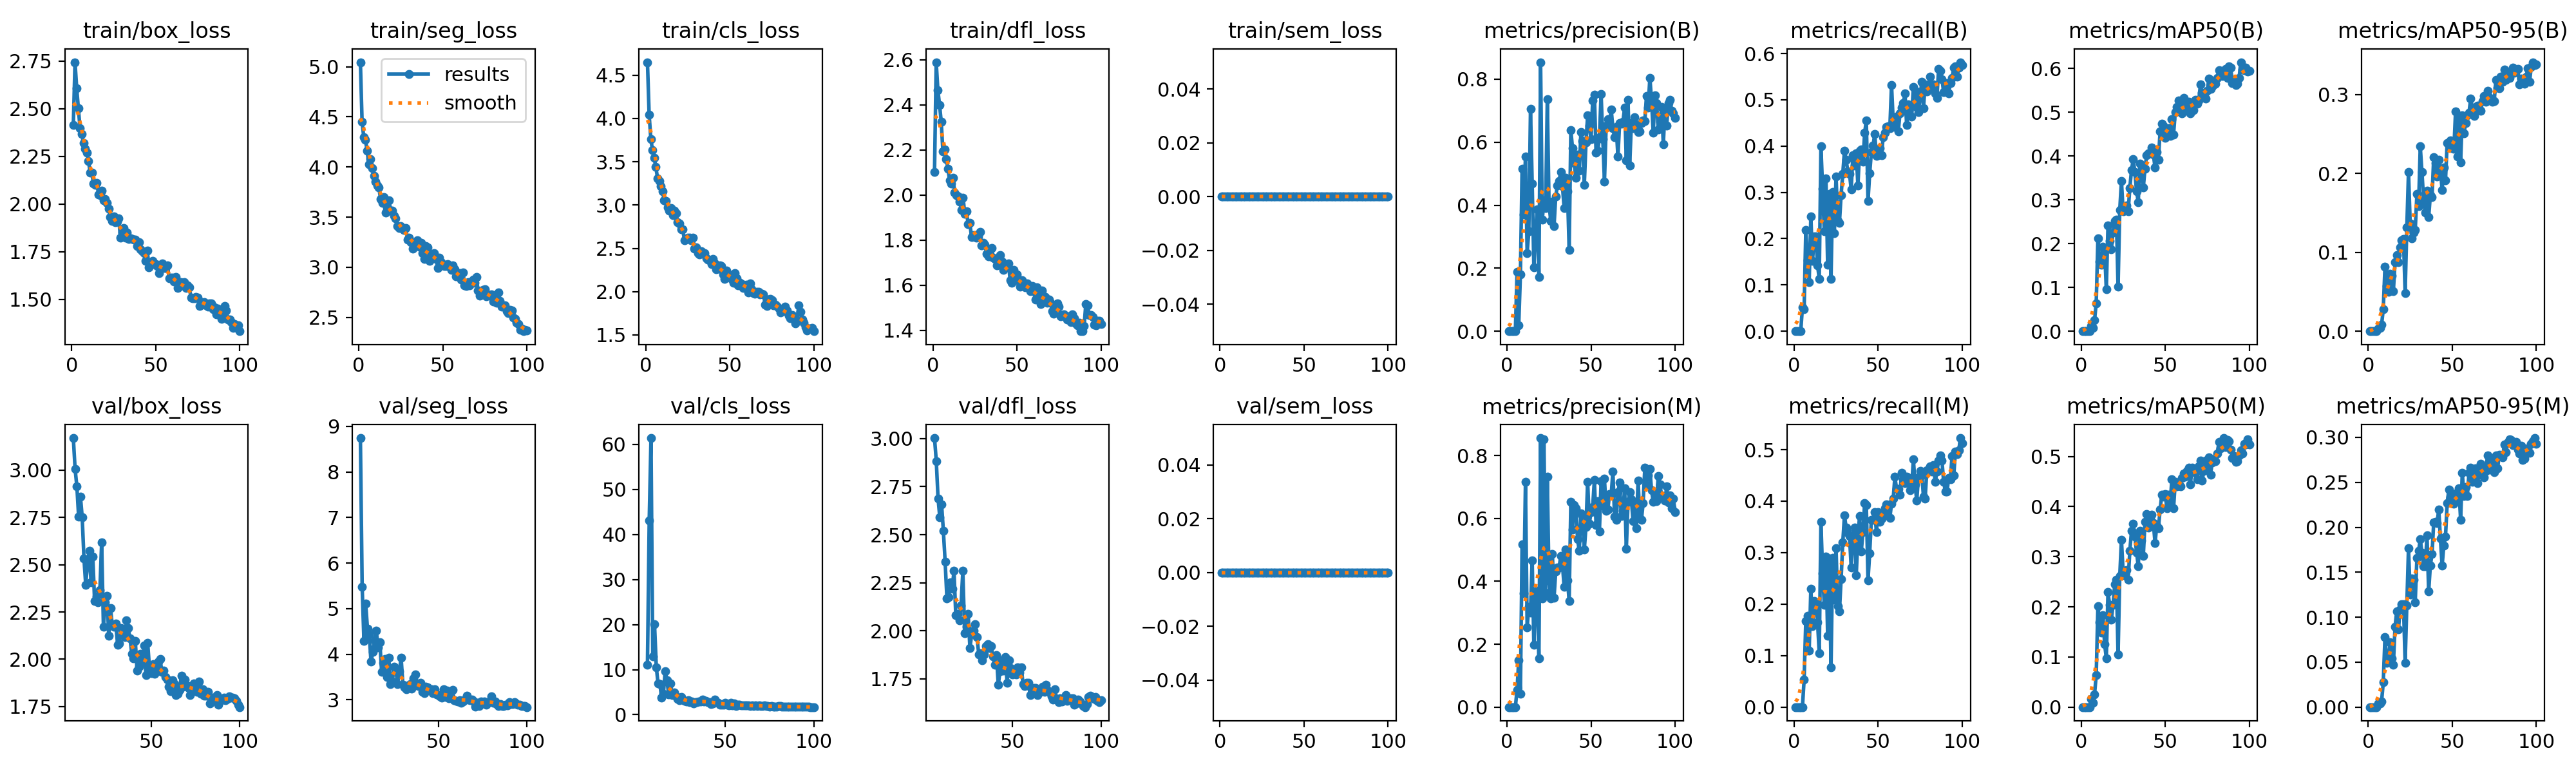

The table this chart was drawn from, first rows:
epoch, time, train/box_loss, train/seg_loss, train/cls_loss, train/dfl_loss, train/sem_loss, metrics/precision(B), metrics/recall(B), metrics/mAP50(B), metrics/mAP50-95(B), metrics/precision(M), metrics/recall(M), metrics/mAP50(M), metrics/mAP50-95(M), val/box_loss, val/seg_loss, val/cls_loss, val/dfl_loss, val/sem_loss, lr/pg0, lr/pg1, lr/pg2
1, 26.17, 2.414, 5.046, 4.65, 2.102, 0, 0, 0, 0, 0, 0, 0, 0, 0, nan, nan, nan, nan, 0, 0.003175, 0.003175, 0.07143
2, 32.32, 2.743, 4.452, 4.047, 2.589, 0, 0, 0, 0, 0, 0, 0, 0, 0, nan, nan, nan, nan, 0, 0.006444, 0.006444, 0.04136
3, 37.95, 2.608, 4.298, 3.764, 2.465, 0, 0, 0, 0, 0, 0, 0, 0, 0, nan, nan, nan, nan, 0, 0.009646, 0.009646, 0.01123
4, 43.99, 2.501, 4.271, 3.636, 2.4, 0, 0, 0, 0, 0, 0, 0, 0, 0, nan, nan, nan, nan, 0, 0.009703, 0.009703, 0.009703
5, 51.08, 2.398, 4.164, 3.545, 2.324, 0, 4e-05, 0.05179, 4e-05, 1e-05, 0, 0, 0, 0, nan, nan, nan, nan, 0, 0.009604, 0.009604, 0.009604
6, 57.14, 2.366, 4.027, 3.438, 2.192, 0, 0.189, 0.04722, 0.01208, 0.00326, 0.05502, 0.05318, 0.01571, 0.00427, 3.17, 8.744, 11.14, 3.002, 0, 0.009505, 0.009505, 0.009505
7, 63.92, 2.321, 4.08, 3.311, 2.201, 0, 0.01973, 0.2187, 0.00765, 0.00432, 0.1495, 0.1678, 0.00917, 0.00401, 3.006, 5.476, 43.11, 2.882, 0, 0.009406, 0.009406, 0.009406
8, 70.5, 2.29, 3.989, 3.279, 2.159, 0, 0.1808, 0.1531, 0.02507, 0.0082, 0.04224, 0.1778, 0.02587, 0.00632, 2.915, 4.287, 61.39, 2.688, 0, 0.009307, 0.009307, 0.009307
9, 76.56, 2.268, 3.914, 3.22, 2.115, 0, 0.5165, 0.1054, 0.06412, 0.02813, 0.5179, 0.1093, 0.06333, 0.02767, 2.754, 5.106, 12.95, 2.589, 0, 0.009208, 0.009208, 0.009208
10, 82.74, 2.226, 3.853, 3.158, 2.065, 0, 0.3703, 0.2478, 0.2115, 0.08195, 0.3612, 0.2293, 0.2007, 0.07788, 2.862, 4.559, 20.01, 2.657, 0, 0.009109, 0.009109, 0.009109
11, 88.83, 2.166, 3.814, 3.058, 2.05, 0, 0.5554, 0.1524, 0.1588, 0.05699, 0.7158, 0.1579, 0.1694, 0.04956, 2.753, 4.434, 10.54, 2.52, 0, 0.00901, 0.00901, 0.00901
12, 94.9, 2.163, 3.795, 3.049, 2.075, 0, 0.248, 0.2043, 0.1513, 0.04983, 0.2536, 0.2056, 0.1482, 0.0511, 2.534, 3.833, 6.872, 2.359, 0, 0.008911, 0.008911, 0.008911
13, 101.5, 2.106, 3.68, 2.976, 2.011, 0, 0.3175, 0.2042, 0.1928, 0.07282, 0.3183, 0.197, 0.183, 0.07214, 2.394, 4.054, 6.854, 2.169, 0, 0.008812, 0.008812, 0.008812
14, 107.7, 2.101, 3.644, 2.934, 2.001, 0, 0.7059, 0.1426, 0.1853, 0.07075, 0.3007, 0.1646, 0.1256, 0.0539, 2.507, 4.313, 3.731, 2.175, 0, 0.008713, 0.008713, 0.008713
15, 114, 2.111, 3.699, 2.967, 1.992, 0, 0.4681, 0.113, 0.09534, 0.05086, 0.4672, 0.1047, 0.09769, 0.04731, 2.574, 4.513, 4.657, 2.251, 0, 0.008614, 0.008614, 0.008614
16, 120.3, 2.048, 3.544, 2.884, 1.97, 0, 0.2034, 0.3991, 0.2408, 0.0877, 0.1977, 0.3595, 0.2296, 0.0896, 2.408, 4.146, 9.592, 2.22, 0, 0.008515, 0.008515, 0.008515
17, 126.5, 2.047, 3.599, 2.934, 1.934, 0, 0.3086, 0.3078, 0.2058, 0.09621, 0.3524, 0.2604, 0.2035, 0.1068, 2.545, 4.265, 7.646, 2.313, 0, 0.008416, 0.008416, 0.008416
18, 133.3, 2.068, 3.666, 2.905, 1.987, 0, 0.3868, 0.2165, 0.1874, 0.08767, 0.3711, 0.1991, 0.1739, 0.08613, 2.309, 3.608, 4.43, 2.082, 0, 0.008317, 0.008317, 0.008317
19, 139.5, 2.019, 3.566, 2.802, 1.917, 0, 0.1712, 0.3297, 0.2256, 0.106, 0.1553, 0.292, 0.2035, 0.109, 2.331, 3.813, 6.947, 2.088, 0, 0.008218, 0.008218, 0.008218
20, 145.6, 2.025, 3.567, 2.786, 1.927, 0, 0.8538, 0.1431, 0.2511, 0.1152, 0.8558, 0.1385, 0.2446, 0.1143, 2.3, 3.889, 4.4, 2.053, 0, 0.008119, 0.008119, 0.008119
21, 152, 2.005, 3.514, 2.718, 1.872, 0, 0.3535, 0.2969, 0.2551, 0.1173, 0.345, 0.2892, 0.254, 0.1144, 2.365, 3.496, 4.98, 2.133, 0, 0.00802, 0.00802, 0.00802
22, 158.2, 1.975, 3.488, 2.72, 1.877, 0, 0.4161, 0.1137, 0.101, 0.04865, 0.852, 0.07674, 0.1044, 0.04948, 2.618, 3.927, 4.244, 2.313, 0, 0.007921, 0.007921, 0.007921
23, 164.2, 1.932, 3.413, 2.595, 1.814, 0, 0.3918, 0.3013, 0.2768, 0.1312, 0.3644, 0.2901, 0.2616, 0.1133, 2.171, 3.343, 3.519, 1.988, 0, 0.007822, 0.007822, 0.007822
24, 170.7, 1.911, 3.393, 2.606, 1.823, 0, 0.737, 0.2123, 0.3427, 0.2017, 0.7337, 0.2085, 0.3336, 0.1766, 2.301, 3.395, 3.179, 2.02, 0, 0.007723, 0.007723, 0.007723
25, 176.8, 1.935, 3.408, 2.626, 1.821, 0, 0.4076, 0.3347, 0.2737, 0.1362, 0.404, 0.3082, 0.2692, 0.1249, 2.334, 3.724, 3.922, 2.09, 0, 0.007624, 0.007624, 0.007624
26, 183.1, 1.904, 3.387, 2.624, 1.812, 0, 0.3509, 0.238, 0.2817, 0.1178, 0.3456, 0.1957, 0.263, 0.1433, 2.124, 3.666, 3.384, 1.91, 0, 0.007525, 0.007525, 0.007525
27, 189.1, 1.907, 3.372, 2.592, 1.817, 0, 0.4103, 0.2339, 0.2868, 0.1247, 0.4879, 0.1859, 0.2737, 0.1417, 2.272, 3.347, 3.062, 1.983, 0, 0.007426, 0.007426, 0.007426
28, 195.2, 1.925, 3.389, 2.625, 1.836, 0, 0.3337, 0.2943, 0.2736, 0.128, 0.3478, 0.2482, 0.2543, 0.1168, 2.177, 3.625, 2.931, 1.999, 0, 0.007327, 0.007327, 0.007327
29, 201.6, 1.824, 3.276, 2.496, 1.778, 0, 0.4275, 0.34, 0.3273, 0.1739, 0.431, 0.3194, 0.3122, 0.1658, 2.173, 3.924, 3.181, 2.033, 0, 0.007228, 0.007228, 0.007228
30, 208, 1.851, 3.297, 2.51, 1.788, 0, 0.4625, 0.3897, 0.3684, 0.1583, 0.4448, 0.3724, 0.3518, 0.1736, 2.188, 3.335, 2.847, 1.969, 0, 0.007129, 0.007129, 0.007129
31, 214.1, 1.872, 3.252, 2.443, 1.781, 0, 0.4773, 0.3699, 0.3925, 0.2341, 0.4441, 0.3481, 0.3662, 0.1864, 2.077, 3.278, 2.965, 1.876, 0, 0.00703, 0.00703, 0.00703
32, 220.4, 1.824, 3.188, 2.428, 1.739, 0, 0.5055, 0.3453, 0.3628, 0.2018, 0.48, 0.3388, 0.3397, 0.172, 2.084, 3.236, 2.49, 1.884, 0, 0.006931, 0.006931, 0.006931
33, 226.4, 1.85, 3.246, 2.465, 1.728, 0, 0.4607, 0.3406, 0.32, 0.1663, 0.4548, 0.3321, 0.3085, 0.1565, 2.166, 3.311, 2.751, 1.846, 0, 0.006832, 0.006832, 0.006832
34, 232.5, 1.816, 3.229, 2.437, 1.732, 0, 0.3917, 0.3066, 0.2946, 0.1508, 0.3829, 0.2713, 0.2813, 0.1564, 2.141, 3.339, 2.841, 1.878, 0, 0.006733, 0.006733, 0.006733
35, 239, 1.821, 3.268, 2.447, 1.766, 0, 0.4868, 0.3798, 0.3826, 0.1778, 0.5004, 0.3298, 0.3515, 0.191, 2.119, 3.248, 2.963, 1.922, 0, 0.006634, 0.006634, 0.006634
36, 245.2, 1.817, 3.203, 2.385, 1.722, 0, 0.4447, 0.3573, 0.3636, 0.1446, 0.4025, 0.3491, 0.3325, 0.1285, 2.204, 3.474, 2.982, 1.93, 0, 0.006535, 0.006535, 0.006535
37, 251, 1.813, 3.245, 2.373, 1.716, 0, 0.2588, 0.3848, 0.3279, 0.1726, 0.3383, 0.2562, 0.301, 0.1577, 2.164, 3.553, 3.362, 1.909, 0, 0.006436, 0.006436, 0.006436
38, 257.2, 1.814, 3.138, 2.36, 1.689, 0, 0.6375, 0.3152, 0.3703, 0.1703, 0.6527, 0.3293, 0.3691, 0.17, 2.111, 3.314, 2.875, 1.92, 0, 0.006337, 0.006337, 0.006337
39, 263.3, 1.78, 3.084, 2.319, 1.7, 0, 0.5802, 0.3901, 0.4013, 0.2203, 0.5653, 0.3718, 0.385, 0.2057, 2.029, 3.3, 3.003, 1.866, 0, 0.006238, 0.006238, 0.006238
40, 269.3, 1.8, 3.213, 2.378, 1.733, 0, 0.5334, 0.3924, 0.4062, 0.2135, 0.6418, 0.3027, 0.3578, 0.206, 2.006, 3.375, 2.715, 1.824, 0, 0.006139, 0.006139, 0.006139
41, 275.8, 1.763, 3.197, 2.324, 1.706, 0, 0.4862, 0.3657, 0.4053, 0.1965, 0.6322, 0.3394, 0.3785, 0.2044, 2.097, 3.178, 2.73, 1.874, 0, 0.00604, 0.00604, 0.00604
42, 281.9, 1.751, 3.065, 2.259, 1.667, 0, 0.5604, 0.4283, 0.419, 0.2171, 0.5342, 0.3964, 0.3837, 0.22, 1.941, 3.146, 2.309, 1.719, 0, 0.005941, 0.005941, 0.005941
43, 288.2, 1.742, 3.129, 2.269, 1.681, 0, 0.5088, 0.4554, 0.4024, 0.2046, 0.4967, 0.3921, 0.3668, 0.1872, 1.959, 3.286, 2.549, 1.791, 0, 0.005842, 0.005842, 0.005842
44, 294.4, 1.701, 3.129, 2.3, 1.684, 0, 0.6312, 0.281, 0.3737, 0.1792, 0.6153, 0.2465, 0.3268, 0.1571, 2.029, 3.273, 3.405, 1.847, 0, 0.005743, 0.005743, 0.005743
45, 300.5, 1.756, 3.138, 2.297, 1.697, 0, 0.603, 0.3412, 0.4089, 0.2076, 0.6097, 0.2991, 0.3625, 0.1797, 1.984, 3.225, 2.812, 1.793, 0, 0.005644, 0.005644, 0.005644
46, 307.2, 1.669, 3.086, 2.2, 1.622, 0, 0.4639, 0.387, 0.3918, 0.191, 0.5008, 0.3639, 0.3565, 0.1896, 2.071, 3.225, 2.593, 1.863, 0, 0.005545, 0.005545, 0.005545
47, 313.1, 1.684, 2.991, 2.146, 1.611, 0, 0.5988, 0.4008, 0.4559, 0.2387, 0.5738, 0.3634, 0.3937, 0.2268, 1.915, 3.141, 2.229, 1.729, 0, 0.005446, 0.005446, 0.005446
48, 319, 1.703, 3.096, 2.246, 1.668, 0, 0.6852, 0.426, 0.4738, 0.2374, 0.7174, 0.3788, 0.4238, 0.2417, 2.086, 3.236, 2.153, 1.848, 0, 0.005347, 0.005347, 0.005347
49, 325.1, 1.683, 3.052, 2.202, 1.631, 0, 0.6529, 0.3791, 0.4697, 0.2422, 0.584, 0.3405, 0.4199, 0.2333, 1.955, 3.125, 2.237, 1.806, 0, 0.005248, 0.005248, 0.005248
50, 331.2, 1.684, 3.024, 2.168, 1.648, 0, 0.6086, 0.3804, 0.442, 0.232, 0.6201, 0.3789, 0.4255, 0.2297, 1.925, 3.101, 2.6, 1.772, 0, 0.005149, 0.005149, 0.005149
51, 337.1, 1.675, 3.012, 2.15, 1.619, 0, 0.7327, 0.3958, 0.4512, 0.2311, 0.6366, 0.3597, 0.3971, 0.226, 1.973, 3.078, 2.252, 1.781, 0, 0.00505, 0.00505, 0.00505
52, 343.5, 1.638, 3.015, 2.105, 1.593, 0, 0.751, 0.3805, 0.4634, 0.2787, 0.7228, 0.3665, 0.4242, 0.2379, 1.923, 3.053, 2.127, 1.773, 0, 0.004951, 0.004951, 0.004951
53, 349.5, 1.681, 3.034, 2.213, 1.622, 0, 0.5674, 0.4185, 0.4457, 0.2216, 0.5795, 0.376, 0.4077, 0.2317, 1.964, 3.229, 2.607, 1.81, 0, 0.004852, 0.004852, 0.004852
54, 355.7, 1.689, 3.003, 2.157, 1.603, 0, 0.5719, 0.4288, 0.4841, 0.2701, 0.6555, 0.3859, 0.454, 0.2436, 1.988, 3.069, 2.137, 1.784, 0, 0.004753, 0.004753, 0.004753
55, 361.7, 1.663, 2.972, 2.07, 1.591, 0, 0.6161, 0.4419, 0.4491, 0.2137, 0.5597, 0.3934, 0.3963, 0.2082, 2, 3.197, 2.469, 1.811, 0, 0.004654, 0.004654, 0.004654
56, 367.8, 1.663, 3.021, 2.102, 1.607, 0, 0.7521, 0.4432, 0.4994, 0.2737, 0.7183, 0.3924, 0.4495, 0.2604, 1.934, 3.027, 1.993, 1.722, 0, 0.004555, 0.004555, 0.004555
57, 373.9, 1.677, 2.978, 2.088, 1.591, 0, 0.6098, 0.4392, 0.5122, 0.2506, 0.6416, 0.3674, 0.4398, 0.2346, 1.94, 3.068, 2.224, 1.713, 0, 0.004456, 0.004456, 0.004456
58, 380.5, 1.611, 2.906, 2.044, 1.574, 0, 0.4747, 0.5325, 0.5262, 0.2641, 0.7258, 0.3951, 0.4421, 0.2445, 1.907, 3.213, 2.15, 1.728, 0, 0.004357, 0.004357, 0.004357
59, 386.6, 1.615, 2.916, 2.058, 1.596, 0, 0.6535, 0.4519, 0.508, 0.274, 0.6234, 0.4049, 0.4404, 0.2349, 1.893, 2.992, 2.08, 1.729, 0, 0.004258, 0.004258, 0.004258
60, 392.8, 1.614, 2.944, 2.077, 1.573, 0, 0.6737, 0.4409, 0.4965, 0.2773, 0.6281, 0.4473, 0.4575, 0.2608, 1.856, 2.981, 2.04, 1.668, 0, 0.004159, 0.004159, 0.004159
... 40 more rows
